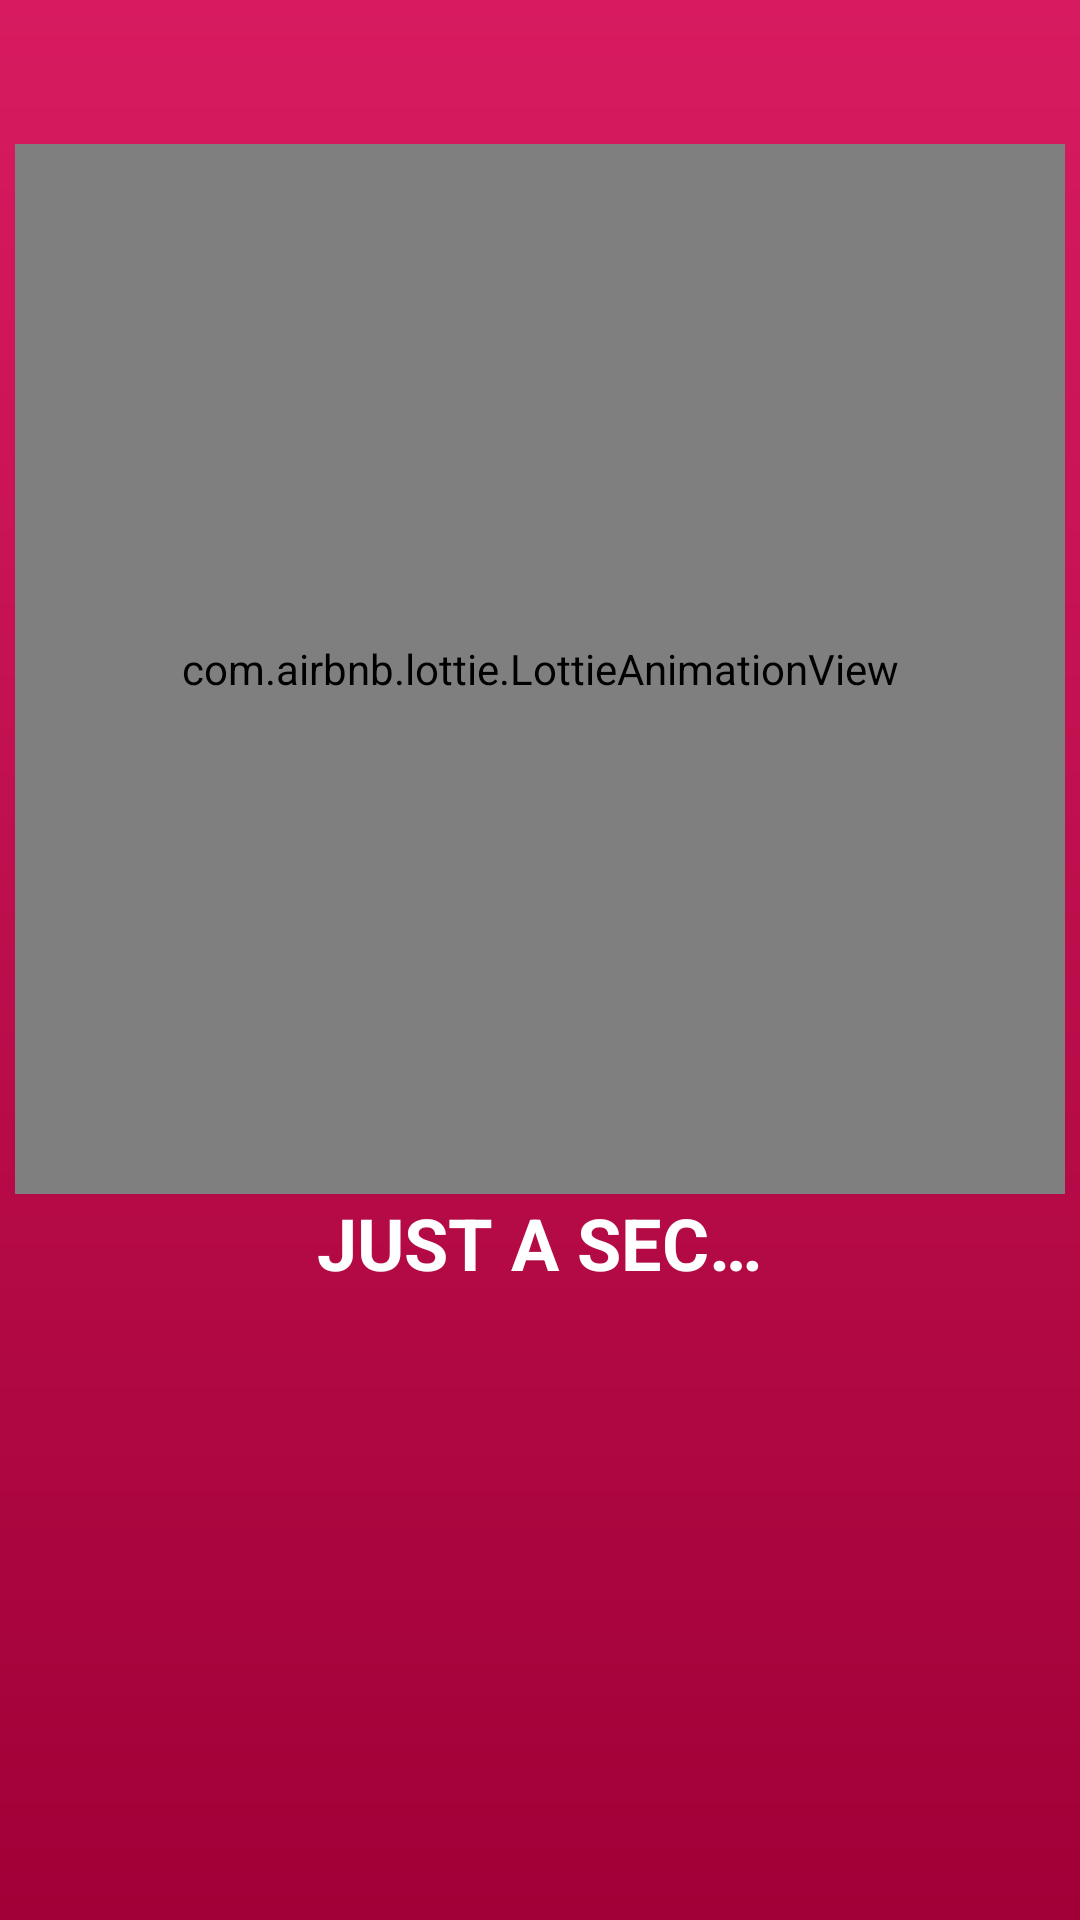

The Android layout XML behind this screen, and the referenced resources:
<!-- AndroidManifest.xml: application theme AppTheme -->
<!-- res/layout/activity_generated_password.xml -->
<?xml version="1.0" encoding="utf-8"?>
<LinearLayout xmlns:android="http://schemas.android.com/apk/res/android"
    xmlns:app="http://schemas.android.com/apk/res-auto"
    android:id="@+id/linear_layout_pass_gen"
    android:layout_width="match_parent"
    android:layout_height="match_parent"
    android:orientation="vertical"
    android:background="@drawable/gradient_b">

    <LinearLayout
        android:id="@+id/main_content_linear_layout"
        android:layout_width="match_parent"
        android:layout_height="wrap_content"
        android:layout_gravity="top"
        android:layout_weight="1"
        android:layout_marginHorizontal="8dp"
        android:layout_marginTop="8dp"
        android:padding="8dp"
        android:orientation="vertical"
        android:background="@drawable/bubble_white"
        android:visibility="gone">

        <TextView
            android:id="@+id/takeAGoodLook"
            android:layout_width="wrap_content"
            android:layout_height="wrap_content"
            android:layout_gravity="center"
            android:paddingHorizontal="@dimen/helpful_text_padding_horizontal"
            android:paddingVertical="@dimen/helpful_text_padding_vertical"
            android:text="@string/take_a_good_look"
            android:textSize="@dimen/helpful_text_font_size" />

        <TextView
            android:id="@+id/selectedTextFromLyric"
            android:layout_width="wrap_content"
            android:layout_height="wrap_content"
            android:layout_gravity="center_horizontal"
            android:paddingStart="16dp"
            android:paddingEnd="16dp"
            android:paddingTop="8dp"
            android:paddingBottom="8dp"
            android:layout_margin="4dp"
            android:background="@drawable/bubble_grey_missing_corner"
            android:text="Dummy text"
            android:textSize="16sp"
            android:textStyle="italic"/>

        <TextView
            android:id="@+id/generatedPass"
            android:layout_width="wrap_content"
            android:layout_height="wrap_content"
            android:layout_gravity="center_horizontal"
            android:paddingTop="8dp"
            android:text="Dummy text"
            android:textSize="36sp"
            android:textStyle="bold"
            android:textColor="@color/colorPrimaryDark"
            android:fontFamily="@font/source_sans_pro_regular"/>

        <ImageView
            android:layout_width="50dp"
            android:layout_height="50dp"
            android:layout_gravity="center_horizontal"
            android:src="@drawable/triangle_shape"/>

        <LinearLayout
            android:id="@+id/green_bubble"
            android:layout_width="wrap_content"
            android:layout_height="wrap_content"
            android:layout_gravity="center_horizontal"
            android:background="@drawable/bubble_light_grey"
            android:orientation="vertical"
            android:padding="8dp">

            <LinearLayout
                android:layout_width="wrap_content"
                android:layout_height="wrap_content"
                android:layout_gravity="center_horizontal"
                android:orientation="horizontal"
                android:padding="8dp">

                <LinearLayout
                    android:layout_width="wrap_content"
                    android:layout_height="wrap_content"
                    android:layout_gravity="center_horizontal"
                    android:orientation="vertical"
                    android:padding="8dp">

                    <TextView
                        android:id="@+id/numberOfCharacters"
                        android:layout_width="wrap_content"
                        android:layout_height="wrap_content"
                        android:layout_gravity="center_horizontal"
                        android:layout_marginTop="4dp"
                        android:text="0%s"
                        android:textColor="@color/colorPrimaryDark"
                        android:textSize="28sp"
                        android:textStyle="bold" />


                    <TextView
                        android:layout_width="wrap_content"
                        android:layout_height="wrap_content"
                        android:layout_gravity="center_horizontal"
                        android:paddingBottom="8dp"
                        android:text="@string/characters"
                        android:textColor="@color/colorPrimaryDark" />

                </LinearLayout>

                <ImageView
                    android:layout_width="60dp"
                    android:layout_height="60dp"
                    android:layout_margin="8dp"
                    android:src="@drawable/cerebro" />

            </LinearLayout>

            <Button
                android:id="@+id/helpMeRemember"
                android:layout_width="wrap_content"
                android:layout_height="@dimen/red_button_layout_height"
                android:background="@drawable/bubble_red"
                android:paddingHorizontal="8dp"
                android:text="@string/next_level_button"
                android:textColor="@color/whiteColor" />

        </LinearLayout>

    </LinearLayout>

    <com.airbnb.lottie.LottieAnimationView
        android:id="@+id/loadingPass"
        android:layout_width="350dp"
        android:layout_height="350dp"
        android:layout_gravity="center_horizontal|center_vertical"
        android:layout_marginTop="48dp"
        android:visibility="visible"
        app:lottie_rawRes="@raw/loadinglock"
        app:lottie_autoPlay="true"/>

    <TextView
        android:id="@+id/justASec"
        android:layout_width="wrap_content"
        android:layout_height="wrap_content"
        android:layout_gravity="center_horizontal"
        android:text="@string/just_a_sec"
        android:textStyle="bold"
        android:textAllCaps="true"
        android:textSize="24sp"
        android:textColor="@color/whiteColor"
        android:visibility="visible"/>

    <LinearLayout
        android:id="@+id/bottom_view_group"
        android:layout_width="match_parent"
        android:layout_height="wrap_content"
        android:background="@drawable/bubble_white"
        android:orientation="vertical"
        android:layout_margin="8dp"
        android:paddingTop="4dp"
        android:paddingBottom="4dp"
        android:visibility="gone">

        <TextView
            android:id="@+id/lyricSelectionTextView"
            android:layout_width="wrap_content"
            android:layout_height="wrap_content"
            android:layout_gravity="center"
            android:paddingBottom="10dp"
            android:text="@string/try_again_hint"/>

        <Button
            android:id="@+id/tryAgainButton"
            android:layout_width="wrap_content"
            android:layout_height="@dimen/red_button_layout_height"
            android:layout_gravity="center"
            android:layout_marginBottom="4dp"
            android:background="@drawable/bubble_red"
            android:fitsSystemWindows="true"
            android:paddingHorizontal="8dp"
            android:text="@string/try_again_button"
            android:textColor="@color/whiteColor"/>

    </LinearLayout>

</LinearLayout>
<!-- resources referenced by this layout -->
<resources>
  <color name="colorPrimaryDark">#000000</color>
  <color name="whiteColor">#FFFFFF</color>
  <dimen name="helpful_text_font_size">18sp</dimen>
  <dimen name="helpful_text_padding_horizontal">12dp</dimen>
  <dimen name="helpful_text_padding_vertical">8dp</dimen>
  <dimen name="red_button_layout_height">32dp</dimen>
  <!-- drawable bubble_grey_missing_corner (drawable) -->
  <?xml version="1.0" encoding="UTF-8"?>
  <shape xmlns:android="http://schemas.android.com/apk/res/android">
      <stroke android:width="1dp" android:color="@color/lightGreyColor">
      </stroke>
      <solid android:color="@color/lightGreyColor" />
  
      <corners android:bottomRightRadius="18dp" android:bottomLeftRadius="18dp"
          android:topLeftRadius="18dp"/>
  </shape>
  <!-- drawable bubble_light_grey (drawable) -->
  <?xml version="1.0" encoding="UTF-8"?>
  <shape xmlns:android="http://schemas.android.com/apk/res/android">
      <stroke android:width="1dp" android:color="@color/lightGreyColor">
      </stroke>
      <solid android:color="@color/lightGreyColor" />
  
      <corners android:bottomRightRadius="18dp" android:bottomLeftRadius="18dp"
          android:topLeftRadius="18dp" android:topRightRadius="18dp"/>
  </shape>
  <!-- drawable bubble_red (drawable) -->
  <?xml version="1.0" encoding="UTF-8"?>
  <shape xmlns:android="http://schemas.android.com/apk/res/android">
      <stroke android:width="1dp" android:color="@color/colorAccent">
      </stroke>
      <solid android:color="@color/colorAccent" />
  
      <corners android:bottomRightRadius="8dp" android:bottomLeftRadius="8dp"
          android:topLeftRadius="8dp" android:topRightRadius="8dp"/>
  </shape>
  <!-- drawable bubble_white (drawable) -->
  <?xml version="1.0" encoding="UTF-8"?>
  <shape xmlns:android="http://schemas.android.com/apk/res/android">
      <stroke android:width="1dp" android:color="@color/whiteColor">
      </stroke>
      <solid android:color="@color/whiteColor" />
  
      <corners android:bottomRightRadius="24dp" android:bottomLeftRadius="24dp"
          android:topLeftRadius="24dp" android:topRightRadius="24dp"/>
  </shape>
  <!-- drawable cerebro: png bitmap (drawable, 23459 bytes) -->
  <!-- drawable gradient_b (drawable) -->
  <?xml version="1.0" encoding="utf-8"?>
  <shape xmlns:android="http://schemas.android.com/apk/res/android">
      <gradient
          android:angle="90"
          android:endColor="@color/colorAccent"
          android:startColor="@color/colorAccentDark" />
  </shape>
  <!-- drawable triangle_shape (drawable) -->
  <?xml version="1.0" encoding="utf-8"?>
  <layer-list xmlns:android="http://schemas.android.com/apk/res/android" >
      <item>
          <rotate
              android:fromDegrees="45"
              android:toDegrees="45"
              android:pivotX="-40%"
              android:pivotY="87%" >
              <shape
                  android:shape="rectangle" >
                  <stroke android:color="@color/lightGreyColor" android:width="10dp"/>
                  <solid
                      android:color="@color/lightGreyColor" />
              </shape>
          </rotate>
      </item>
  </layer-list>
  <string name="characters">characters</string>
  <string name="just_a_sec">"Just a sec…</string>
  <string name="next_level_button">Help me to memorise it!</string>
  <string name="take_a_good_look">Take a good look at the selected lyric and the password we\'ve generated for you:</string>
  <string name="try_again_button">Try again with a different lyric</string>
  <string name="try_again_hint">Not what you wanted?</string>
  <style name="AppTheme" parent="Theme.AppCompat.Light.DarkActionBar">
          
          <item name="colorPrimary">@color/colorAccent</item>
          <item name="colorPrimaryDark">@color/colorPrimaryDark</item>
          <item name="colorAccent">@color/colorAccent</item>
          <item name="android:textColor">@color/colorPrimaryDark</item>
      </style>
  <color name="lightGreyColor">#F0F0F0</color>
  <color name="colorAccent">#D81B60</color>
  <color name="colorAccentDark">#A00037</color>
</resources>
